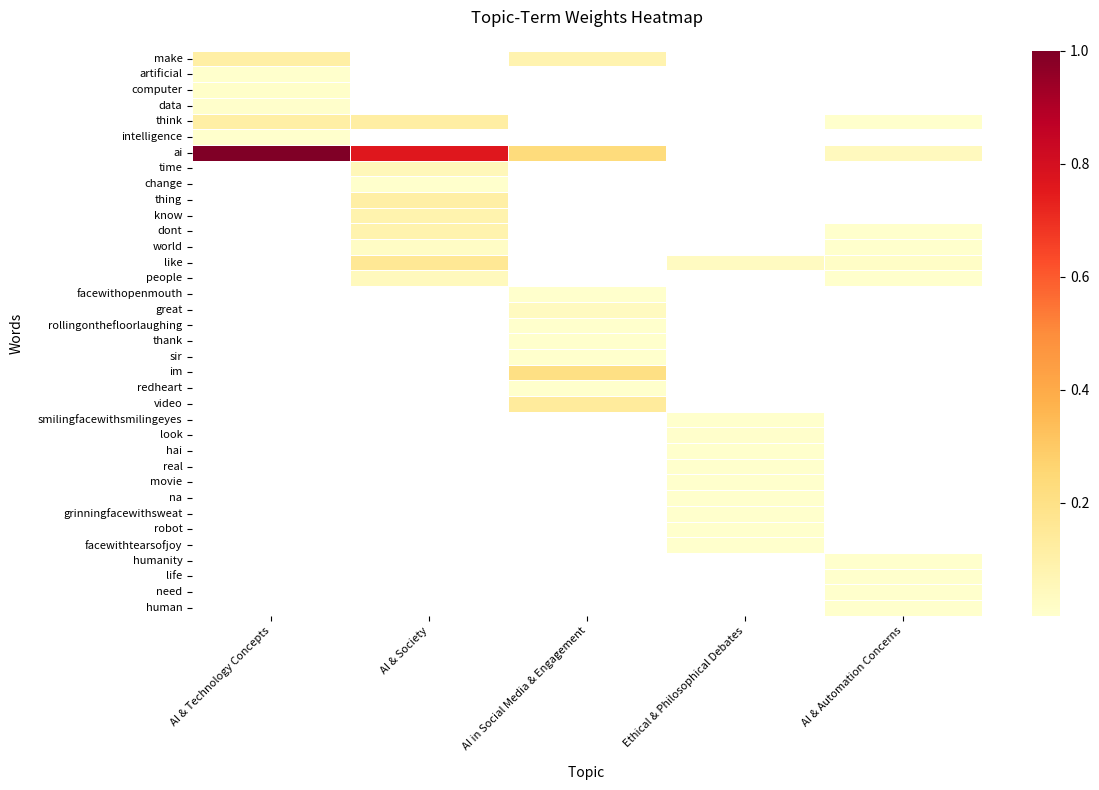

Write the Python code that produced this figure.
import pandas as pd
import seaborn as sns
import matplotlib.pyplot as plt

# Dicionário com as palavras de cada tópico
topics_words = {
    "AI & Technology Concepts": ["make", "artificial", "computer", "data", "think", "intelligence", "ai"],
    "AI & Society": ["time", "change", "thing", "think", "know", "dont", "world", "like", "people", "ai"],
    "AI in Social Media & Engagement": ["facewithopenmouth", "great", "rollingonthefloorlaughing", "thank", "sir", "make", "im", "ai", "redheart", "video"],
    "Ethical & Philosophical Debates": ["smilingfacewithsmilingeyes", "look", "hai", "real", "movie", "na", "like", "grinningfacewithsweat", "robot", "facewithtearsofjoy"],
    "AI & Automation Concerns": ["think", "dont", "like", "humanity", "world", "life", "need", "people", "human", "ai"]
}

# Dicionário com os pesos das palavras por tópico (exemplo)
topic_weights = {
    "AI & Technology Concepts": {
        "make": 5590.240634495856,
        "artificial": 1.6416255243480389,
        "computer": 571.641928159537,
        "data": 361.8902851071556,
        "think": 5608.990967009148,
        "intelligence": 37.5993479603201,
        "ai": 50289.94948131429
    },
    "AI & Society": {
        "time": 2836.541889554349,
        "change": 12.430521417300358,
        "thing": 5542.543366579497,
        "think": 5933.6429600654,
        "know": 4481.541428945999,
        "dont": 4469.013304070758,
        "world": 1160.5446770619776,
        "like": 8051.961589659473,
        "people": 2289.844519840016,
        "ai": 38311.43329978392
    },
    "AI in Social Media & Engagement": {
        "facewithopenmouth": 0.3642046721011818,
        "great": 1928.0380905818736,
        "rollingonthefloorlaughing": 0.7798662856372516,
        "thank": 186.1891042574703,
        "sir": 0.2005557674889377,
        "make": 4253.580319930161,
        "im": 10479.998849009124,
        "ai": 11766.86753666181,
        "redheart": 0.2004594295189207,
        "video": 7050.503710462261
    },
    "Ethical & Philosophical Debates": {
        "smilingfacewithsmilingeyes": 0.9769891729103164,
        "look": 198.1340590530888,
        "hai": 0.2001096128270747,
        "real": 151.8000400128445,
        "movie": 0.2016506222113869,
        "na": 0.2012390253014064,
        "like": 1577.8627889900197,
        "grinningfacewithsweat": 0.2007191344136209,
        "robot": 4.7204610676029874,
        "facewithtearsofjoy": 0.2005334479494121
    },
    "AI & Automation Concerns": {
        "think": 29.13511166595135,
        "dont": 1.1583702900373023,
        "like": 953.7491792859582,
        "humanity": 0.2009998980130556,
        "world": 19.456543534829827,
        "life": 17.211787073779092,
        "need": 36.78826630396493,
        "people": 0.8557113635268787,
        "human": 4.797703952023225,
        "ai": 2101.381193099661
    }
}

# Criar um DataFrame apenas com as palavras listadas
df_filtered = pd.DataFrame()
for topic, words in topics_words.items():
    for word in words:
        if word in topic_weights[topic]:
            df_filtered.loc[word, topic] = topic_weights[topic][word]

# Normalizar os pesos para o intervalo [0, 1]
df_normalized = df_filtered / df_filtered.max().max()

plt.figure(figsize=(12, 8))
sns.heatmap(df_normalized, annot=False, cmap="YlOrRd", linewidths=0.5)
plt.title("Topic-Term Weights Heatmap", pad=20)
plt.xlabel("Topic ", labelpad=10)
plt.ylabel("Words", labelpad=10)
plt.xticks(rotation=45, ha='right', fontsize=8)  # Tamanho da fonte do eixo X
plt.yticks(fontsize=8)  # Tamanho da fonte do eixo Y
plt.tight_layout()
plt.show()